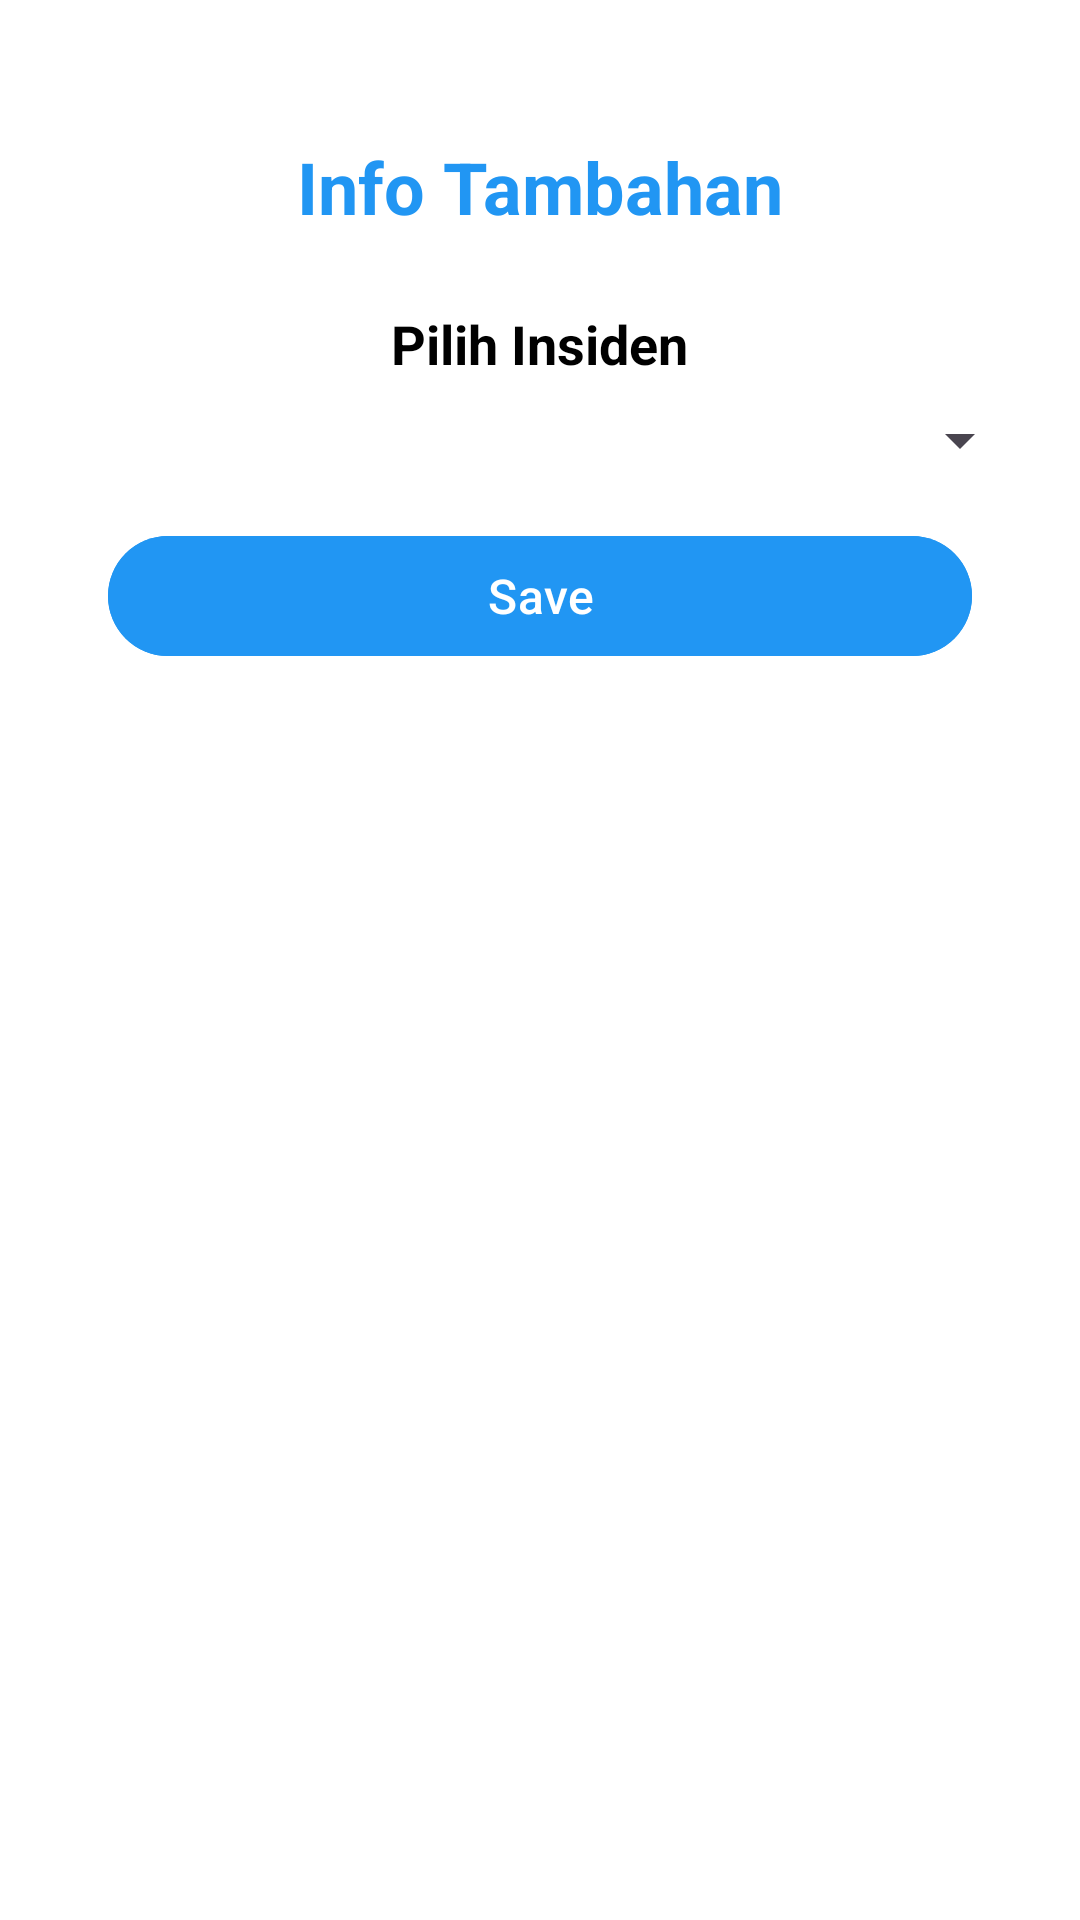

Write the Android layout XML for this screen, with the resource values it uses.
<!-- AndroidManifest.xml: application theme Theme.TanamanHias -->
<!-- res/layout/layout_tambahan.xml -->
<?xml version="1.0" encoding="utf-8"?>
<LinearLayout
    xmlns:android="http://schemas.android.com/apk/res/android"
    xmlns:app="http://schemas.android.com/apk/res-auto"
    android:layout_width="300dp"
    android:layout_height="wrap_content"
    android:background="#FFFFFF"
    android:orientation="vertical"
    android:gravity="center_horizontal"
    android:padding="16dp">

    
    <TextView
        android:id="@+id/tvLogin"
        android:layout_width="wrap_content"
        android:layout_height="wrap_content"
        android:layout_marginBottom="24dp"
        android:layout_marginTop="30dp"
        android:text="Info Tambahan"
        android:textColor="@color/biru"
        android:textSize="24sp"
        android:textStyle="bold" />

    
    <ImageView
        android:id="@+id/imgIllustration"
        android:layout_width="200dp"
        android:layout_height="200dp"
        android:visibility="gone"
        android:layout_marginBottom="32dp"
        android:src="@drawable/nurse2" />


    
    <com.google.android.material.textfield.TextInputLayout
        android:id="@+id/namaInputLayout"
        android:layout_width="match_parent"
        android:layout_height="wrap_content"
        android:layout_marginLeft="20dp"
        android:layout_marginRight="20dp"
        android:visibility="gone"
        android:layout_marginBottom="16dp"
        android:hint="Komentar"
        app:endIconMode="clear_text">

        <com.google.android.material.textfield.TextInputEditText
            android:id="@+id/etnama"
            android:layout_width="match_parent"
            android:layout_height="150dp"
            android:inputType="text"
            android:drawablePadding="16dp"
            android:gravity="top"
            android:textColor="@color/biru"
            android:textColorHint="#808080" />
    </com.google.android.material.textfield.TextInputLayout>

    
    <TextView
        android:id="@+id/tvIncidentTitle"
        android:layout_width="wrap_content"
        android:layout_height="wrap_content"
        android:text="Pilih Insiden"
        android:textSize="18sp"
        android:textStyle="bold"
        android:textColor="#000"
        android:layout_centerHorizontal="true"
        android:layout_marginBottom="8dp" />

    
    <Spinner
        android:id="@+id/spinnerIncident"
        android:layout_width="match_parent"
        android:layout_height="wrap_content"
        android:layout_below="@id/tvIncidentTitle"
        android:padding="12dp" />

    
    <com.google.android.material.button.MaterialButton
        android:id="@+id/btnLogin"
        android:layout_width="match_parent"
        android:layout_height="wrap_content"
        android:layout_marginTop="16dp"
        android:layout_marginLeft="20dp"
        android:layout_marginRight="20dp"
        android:layout_marginBottom="20dp"
        android:backgroundTint="@color/biru"
        android:text="Save"
        android:textColor="#FFFFFF"
        android:textSize="16sp" />

</LinearLayout>
<!-- resources referenced by this layout -->
<resources>
  <color name="biru">#2196F3</color>
  <!-- drawable nurse2: png bitmap (drawable, 37584 bytes) -->
  <style name="Theme.TanamanHias" parent="Base.Theme.TanamanHias" />
  <style name="Base.Theme.TanamanHias" parent="Theme.Material3.DayNight.NoActionBar">
          
          <item name="colorPrimary">@color/biru</item>
          <item name="colorSecondaryContainer">@color/biru</item>
          <item name="android:statusBarColor">@color/biru</item>
          <item name="android:windowLightStatusBar">true</item>
      </style>
</resources>
